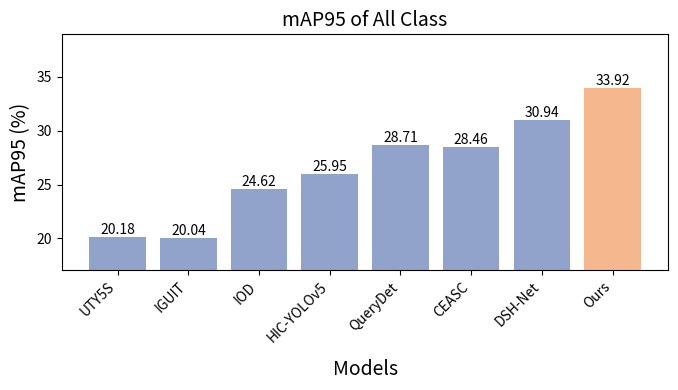

Source code (Python):
import matplotlib.pyplot as plt



# networks50 = ["UTY5S", "IGUIT","DCFL", "IOD", "HIC-YOLOv5", "QueryDet", "CEASC", "DSH-Net","SAHI","EdgeYOLO", "Ours"]
networks95 = ["UTY5S", "IGUIT", "IOD", "HIC-YOLOv5", "QueryDet", "CEASC", "DSH-Net","Ours"]

# 颜色列表，每个类别使用不同的颜色
colors = ['b', 'g','navy',  'c', 'm', 'y', 'k', 'orange', 'purple', 'brown', 'pink', 'olive', 'lime', 'cyan', 'teal',
          'indigo', 'gray', 'gold', 'r']

# accuracy_mAP50 = [36.41, 35.32, 32.14, 42.93, 44.32, 48.15, 50.74, 51.81, 43.59, 44.85, 52.87]
accuracy_mAP95 = [20.18, 20.04,  24.62, 25.95, 28.71, 28.46, 30.94, 33.92]


# colors1 = [("#75A4C9")] * (len(networks50) - 1) + [("#9D69B1")]

colors1 = [("#4865A9")] * (len(networks95) - 1) + [("#EF8A43")]

plt.figure(figsize=(7, 4))
bars = plt.bar(networks95, accuracy_mAP95, color=colors1,alpha=0.6,width=0.8)

for bar, acc in zip(bars, accuracy_mAP95):
    plt.text(bar.get_x() + bar.get_width() / 2, bar.get_height(), f'{acc}', ha='center', va='bottom',fontsize=10)

plt.title('mAP95 of All Class',fontsize=14)
plt.xlabel('Models', labelpad=10,fontsize=14)
plt.ylabel('mAP95 (%)',fontsize=14)
plt.xticks(rotation=45, ha='right',fontsize=12)
plt.xticks(fontsize=10)
plt.ylim(min(accuracy_mAP95) - 3, max(accuracy_mAP95) + 5)

plt.tight_layout()
plt.show()







